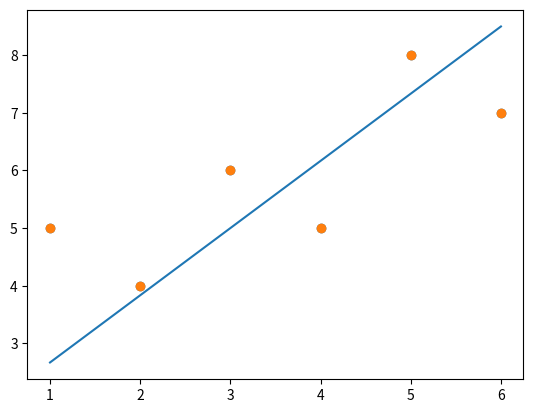

Source code (Python):
from statistics import mean 
import numpy as np 
import matplotlib.pyplot as plt

xs = np.array([1, 2, 3, 4, 5, 6])
ys = np.array([5, 4, 6, 5, 8, 7])
plt.scatter(xs, ys)
plt.show()


def best_fit_slope(xs, ys):
	m = ((mean(xs)*mean(ys)) - mean(xs*ys))/((mean(xs)**2 - mean(xs**2)))
	return m 

def best_fit_intercept(xs, yx, m):
	b = mean(ys) - m*mean(xs)
	return b

m = best_fit_slope(xs, ys)
b = best_fit_intercept(xs, ys, m)
print(m)
print(b)

regression_line = [(m*x)+b for x in xs]
plt.scatter(xs, ys)
plt.plot(xs, regression_line)
plt.show()